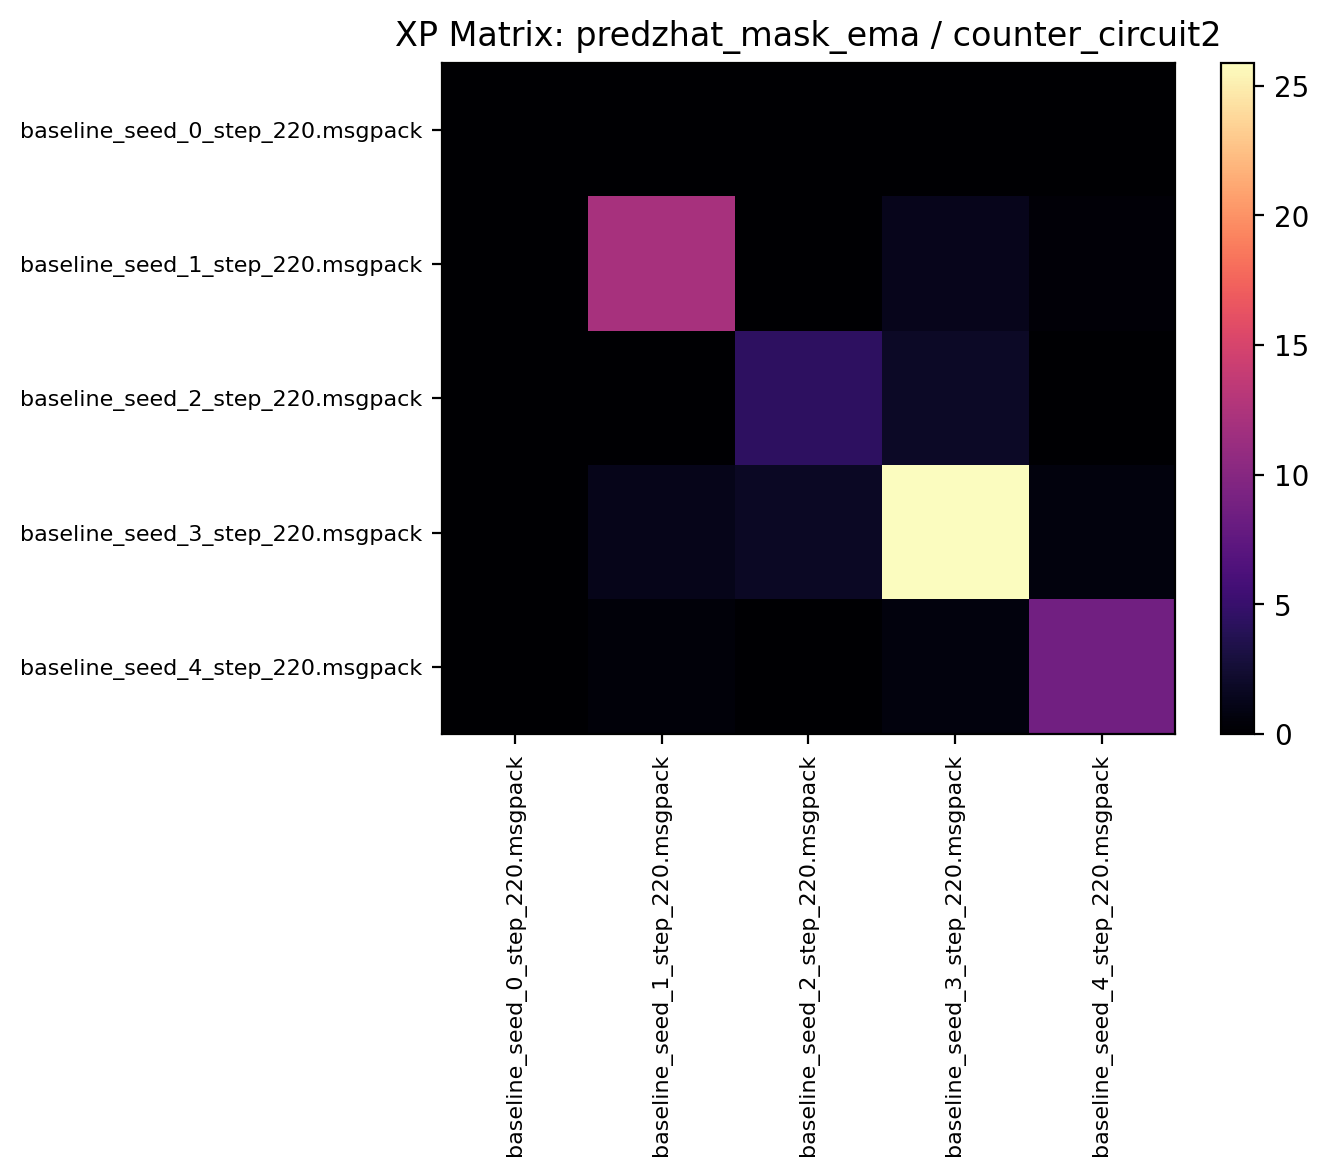

Source data for this figure (header and first rows):
0.000000, 0.012500, 0.000000, 0.026562, 0.000000
0.01094, 12.1, 0.02031, 1.359, 0.3578
0.000000, 0.02187, 4.444, 1.828, 0.000000
0.03281, 1.312, 1.797, 25.89, 0.6484
0.000000, 0.4109, 0.000000, 0.6141, 8.694
